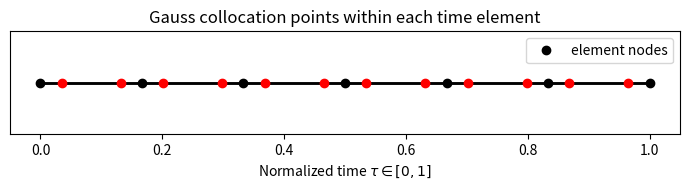
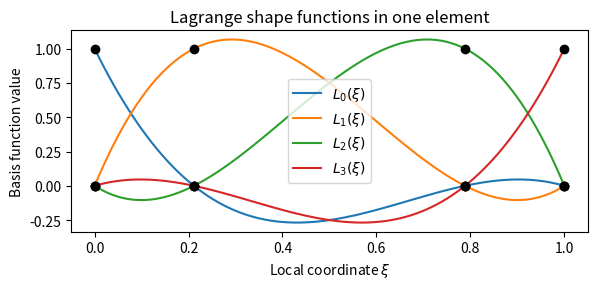
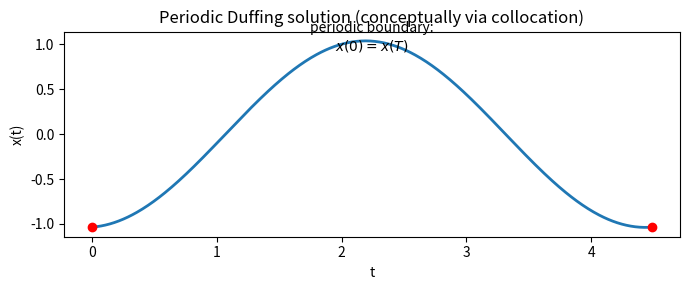
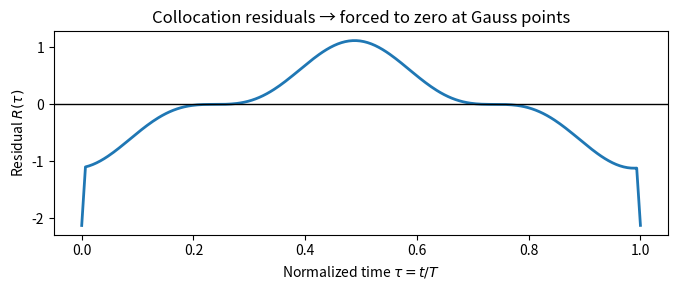

Here is the Python script that generated these plots, in order:
import numpy as np
import matplotlib.pyplot as plt

# Duffing parameters
w0, Q, gamma, fdrive, omega = 1.0, 20.0, 1.0, 1.0, 1.4

# Period and mesh
T = 2*np.pi/omega
m = 6
tau_nodes = np.linspace(0, 1, m+1)
h = np.diff(tau_nodes)

# Gauss–Legendre 2-point nodes on [0,1]
c = np.array([0.5 - np.sqrt(3)/6, 0.5 + np.sqrt(3)/6])
xi_nodes = np.concatenate(([0.0], c, [1.0]))

# Linear (harmonic) approximate solution
def linear_guess(t):
    den = (w0**2 - omega**2)**2 + (w0*omega/Q)**2
    A = fdrive / np.sqrt(den)
    phi = np.arctan2(w0*omega/Q, w0**2 - omega**2)
    x = A*np.cos(omega*t - phi)
    return x

# --- Figure 1: Gauss collocation layout ---
fig, ax = plt.subplots(figsize=(7,2))
for k in range(m):
    tau_L, tau_R = tau_nodes[k], tau_nodes[k+1]
    ax.plot([tau_L, tau_R], [0,0], color="gray", lw=2)
    ax.plot([tau_L, tau_R], [0,0], 'k-', lw=2)
    # Collocation points
    tau_c = tau_L + h[k]*c
    ax.plot(tau_c, np.zeros_like(tau_c), 'ro')
ax.plot(tau_nodes, np.zeros_like(tau_nodes), 'ko', label="element nodes")
ax.set_yticks([])
ax.set_xlabel(r"Normalized time $\tau \in [0,1]$")
ax.set_title("Gauss collocation points within each time element")
ax.legend()
plt.tight_layout()

# --- Figure 2: Lagrange basis functions (3-node polynomial) ---
xi = np.linspace(0,1,100)
nodes = np.array([0.0, *c, 1.0])
def lagrange_basis(nodes, x):
    L = np.ones((len(x), len(nodes)))
    for j in range(len(nodes)):
        for k in range(len(nodes)):
            if k==j: continue
            L[:,j] *= (x - nodes[k])/(nodes[j]-nodes[k])
    return L

L = lagrange_basis(nodes, xi)
plt.figure(figsize=(6,3))
for j in range(L.shape[1]):
    plt.plot(xi, L[:,j], label=fr"$L_{j}(\xi)$")
plt.plot(nodes, np.eye(len(nodes)), 'ko')
plt.xlabel(r"Local coordinate $\xi$")
plt.ylabel("Basis function value")
plt.title("Lagrange shape functions in one element")
plt.legend()
plt.tight_layout()

# --- Figure 3: Approximate periodic orbit built from elements ---
# Build piecewise interpolation from "true" response
t_fine = np.linspace(0, T, 1000)
x_true = linear_guess(t_fine)

# Fake "collocation solution" as smooth stitched linear response
taus_plot = np.linspace(0,1,500)
x_periodic = linear_guess(T*taus_plot)

plt.figure(figsize=(7,3))
plt.plot(T*taus_plot, x_periodic, label="collocation approximation", lw=2)
plt.scatter([0,T], [x_periodic[0], x_periodic[-1]], color="r", zorder=5)
plt.text(T*0.5, 0.9*np.max(x_periodic), "periodic boundary:\n$x(0)=x(T)$", ha="center")
plt.xlabel("t")
plt.ylabel("x(t)")
plt.title("Periodic Duffing solution (conceptually via collocation)")
plt.tight_layout()

# --- Figure 4: Concept of residuals at collocation points ---
plt.figure(figsize=(7,3))
tt = np.linspace(0, T, 300)
x = linear_guess(tt)
xdot = np.gradient(x, tt)
x2dot = np.gradient(xdot, tt)
R = x2dot + (w0/Q)*xdot + w0**2*x + gamma*x**3 - fdrive*np.cos(omega*tt)
plt.plot(tt/T, R, lw=2)
plt.xlabel(r"Normalized time $\tau = t/T$")
plt.ylabel(r"Residual $R(\tau)$")
plt.title("Collocation residuals → forced to zero at Gauss points")
plt.axhline(0, color='k', lw=1)
plt.tight_layout()

plt.show()
